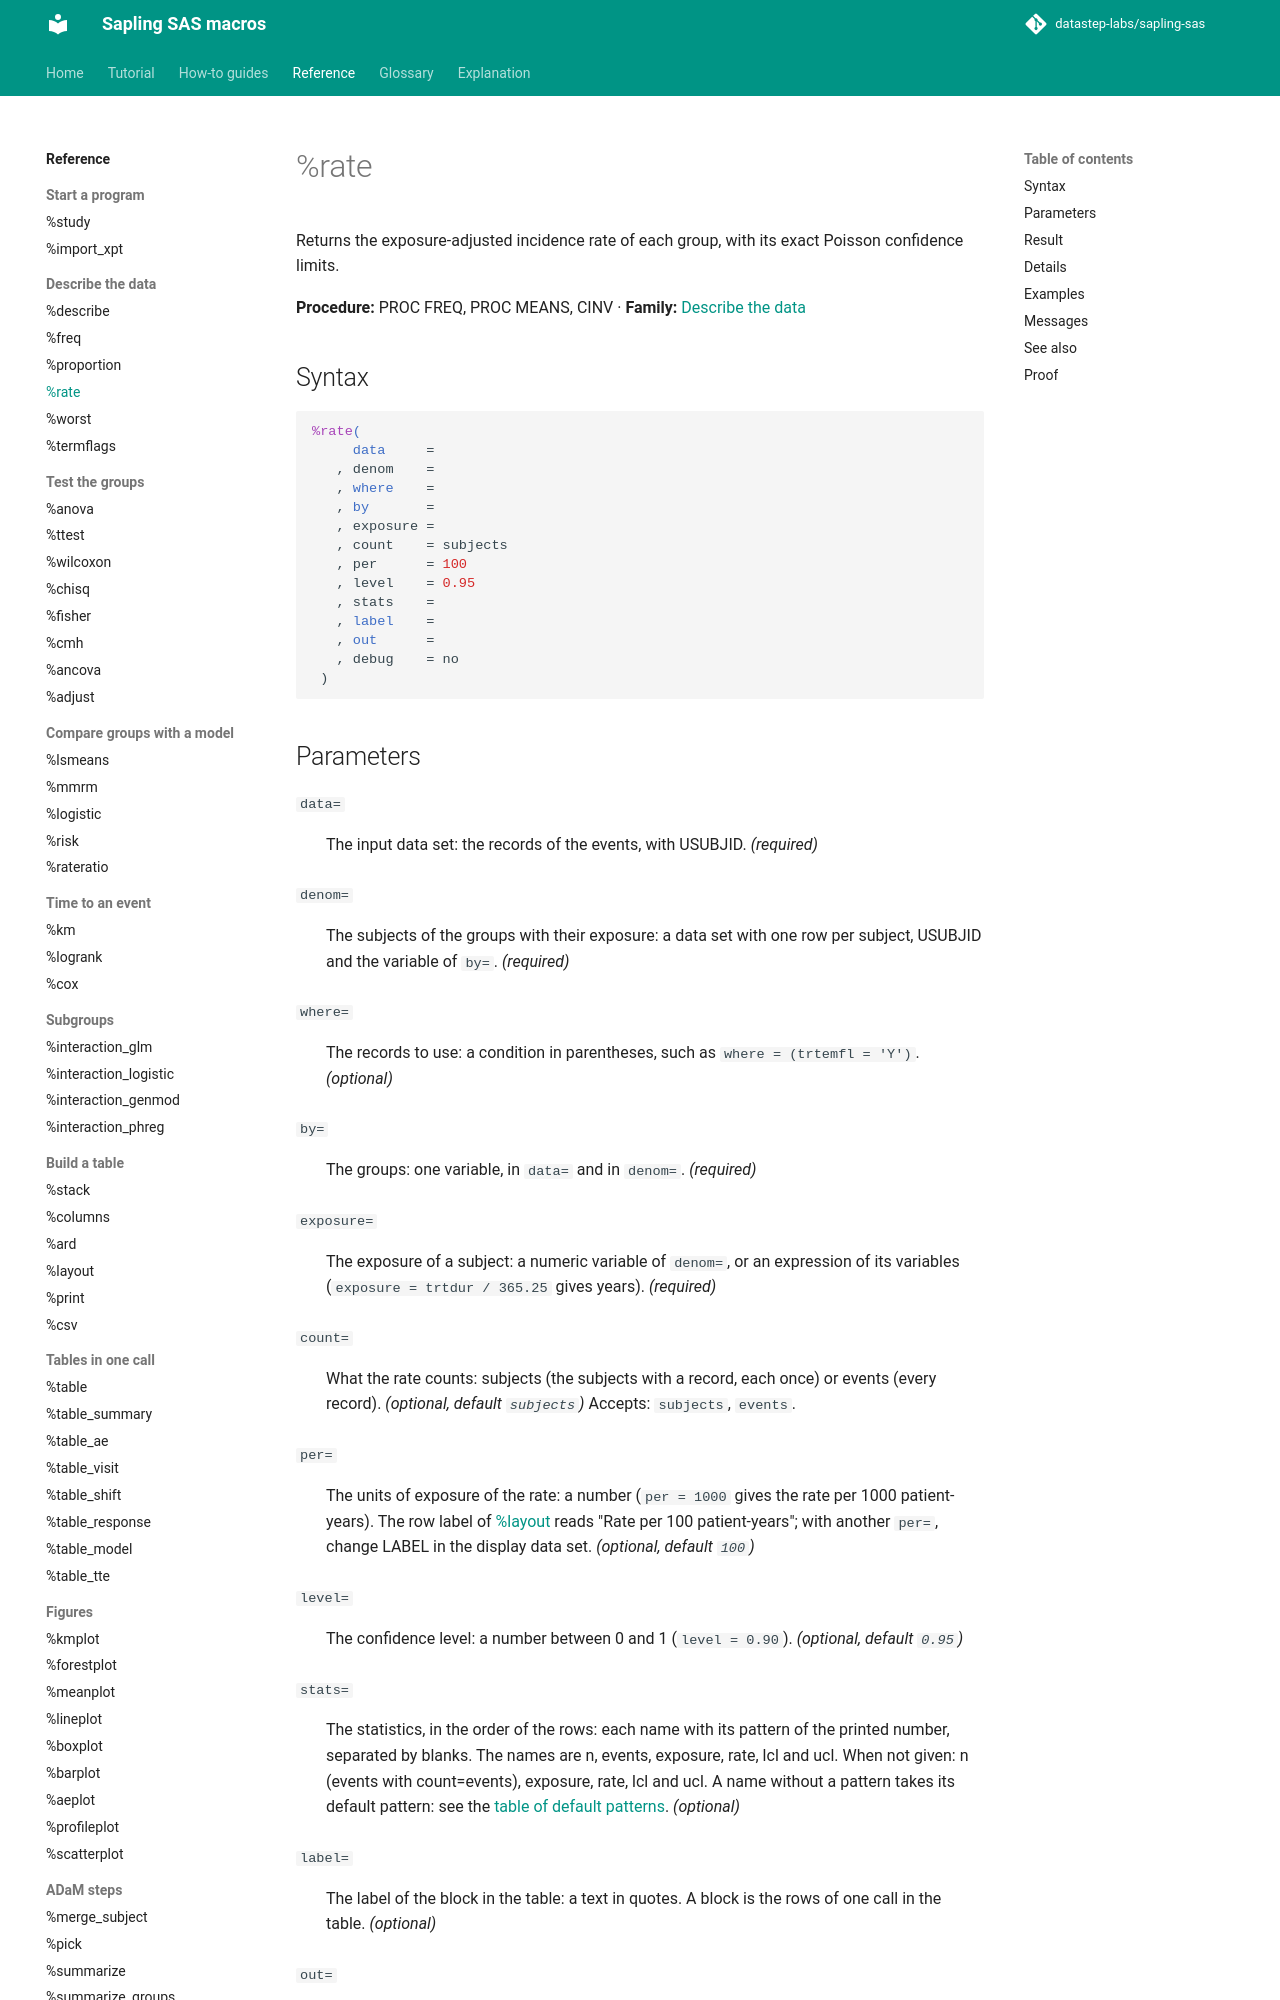

repository: datastep-labs/sapling-sas · page: reference/rate/index.html · generator: mkdocs

# %rate

Returns the exposure-adjusted incidence rate of each group, with its exact Poisson confidence limits.

**Procedure:** PROC FREQ, PROC MEANS, CINV · **Family:** [Describe the data](index.md#describe)

## Syntax

```sas
%rate(
     data     =
   , denom    =
   , where    =
   , by       =
   , exposure =
   , count    = subjects
   , per      = 100
   , level    = 0.95
   , stats    =
   , label    =
   , out      =
   , debug    = no
 )
```

## Parameters

<a id="data"></a>`data=`
:   The input data set: the records of the events, with USUBJID. *(required)*

<a id="denom"></a>`denom=`
:   The subjects of the groups with their exposure: a data set with one row per subject, USUBJID and the variable of `by=`. *(required)*

<a id="where"></a>`where=`
:   The records to use: a condition in parentheses, such as `where = (trtemfl = 'Y')`. *(optional)*

<a id="by"></a>`by=`
:   The groups: one variable, in `data=` and in `denom=`. *(required)*

<a id="exposure"></a>`exposure=`
:   The exposure of a subject: a numeric variable of `denom=`, or an expression of its variables (`exposure = trtdur / 365.25` gives years). *(required)*

<a id="count"></a>`count=`
:   What the rate counts: subjects (the subjects with a record, each once) or events (every record). *(optional, default `subjects`)*
    Accepts: `subjects`, `events`.

<a id="per"></a>`per=`
:   The units of exposure of the rate: a number (`per = 1000` gives the rate per 1000 patient-years). The row label of [%layout](layout.md) reads "Rate per 100 patient-years"; with another `per=`, change LABEL in the display data set. *(optional, default `100`)*

<a id="level"></a>`level=`
:   The confidence level: a number between 0 and 1 (`level = 0.90`). *(optional, default `0.95`)*

<a id="stats"></a>`stats=`
:   The statistics, in the order of the rows: each name with its pattern of the printed number, separated by blanks. The names are n, events, exposure, rate, lcl and ucl. When not given: n (events with count=events), exposure, rate, lcl and ucl. A name without a pattern takes its default pattern: see the [table of default patterns](../explanation/numbers.md#the-table-of-default-patterns). *(optional)*

<a id="label"></a>`label=`
:   The label of the block in the table: a text in quotes. A block is the rows of one call in the table. *(optional)*

<a id="out"></a>`out=`
:   The name of the result data set. *(required)*

<a id="debug"></a>`debug=`
:   yes: keep the work data sets _rate_*. *(optional, default `no`)*
    Accepts: `yes`, `no`.

## Result

The data set of `out=`: the [result shape](../explanation/result-shape.md), one row per group and statistic: the variable of `by=`, GROUPS (by=), BLOCK, STAT, VALUE and TEXT. Every group of `denom=` has its rows: `n = 0` when no subject of it has a record.
